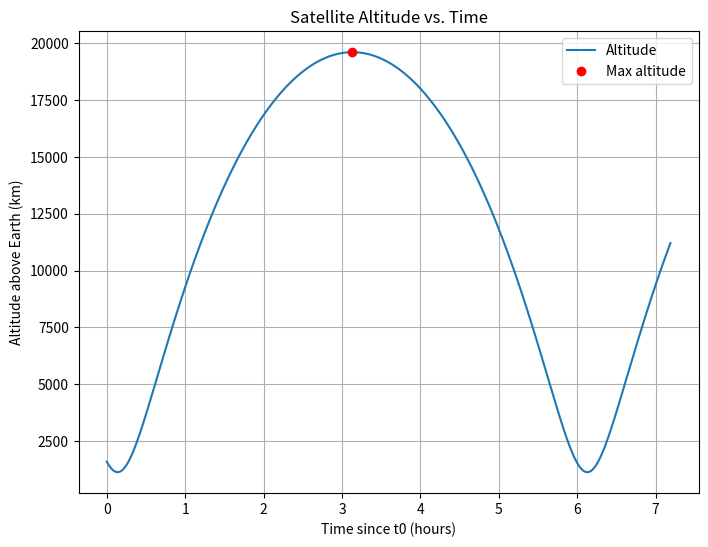
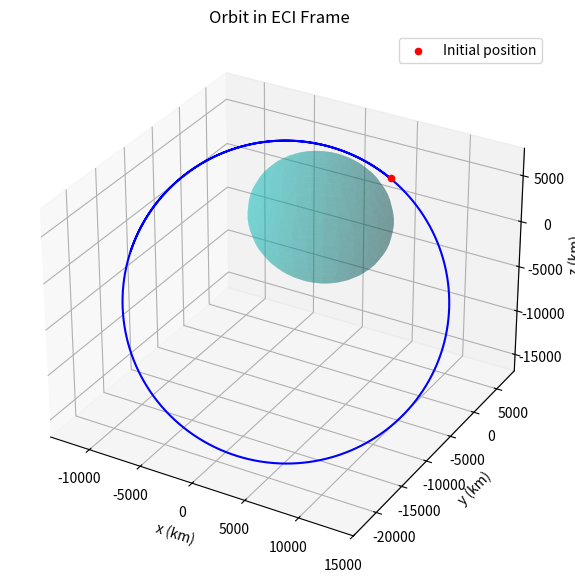

Recreate these plots in Python, in order.
import numpy as np
import matplotlib.pyplot as plt
from scipy.integrate import solve_ivp

# ---------------------------------------------------------
#  CONSTANTS
# ---------------------------------------------------------
mu = 398600.0    # km^3 / s^2
RE = 6378.0      # km

# ---------------------------------------------------------
#  GIVEN INITIAL CONDITIONS
# ---------------------------------------------------------
r0 = np.array([3500.0, 6805.0, 2200.0])  # km
v0 = np.array([-7.511, 0.357, 4.447])    # km/s

# Initial magnitudes
r0_norm = np.linalg.norm(r0)
v0_norm = np.linalg.norm(v0)

# ---------------------------------------------------------
#  1) QUICK ORBITAL ELEMENTS CALC (ELLIPTICAL CASE)
# ---------------------------------------------------------
# Angular momentum
h_vec = np.cross(r0, v0)
h = np.linalg.norm(h_vec)

# Eccentricity vector
rdotv = np.dot(r0, v0)
e_vec = (1.0/mu) * ((v0_norm**2 - mu/r0_norm)*r0 - rdotv*v0)
e = np.linalg.norm(e_vec)

# Semi-major axis
energy = 0.5*(v0_norm**2) - mu/r0_norm
a = - mu / (2.0*energy)

# Apogee altitude
r_ap = a*(1 + e)
h_ap = r_ap - RE

print(">>> Semi-major axis a   = {:.2f} km".format(a))
print(">>> Eccentricity e      = {:.4f}".format(e))
print(">>> Apogee radius       = {:.2f} km".format(r_ap))
print(">>> Max altitude (km)   = {:.2f}".format(h_ap))

# Orbital period
T = 2.0*np.pi * np.sqrt(a**3 / mu)
T_hours = T / 3600.0
print(">>> Orbital period      = {:.2f} s = {:.2f} hr".format(T, T_hours))

# ---------------------------------------------------------
#  2) TWO-BODY ODE FUNCTION
# ---------------------------------------------------------
def two_body(t, state):
    rx, ry, rz, vx, vy, vz = state
    rr = np.sqrt(rx*rx + ry*ry + rz*rz)
    ax = -mu * rx / rr**3
    ay = -mu * ry / rr**3
    az = -mu * rz / rr**3
    return [vx, vy, vz, ax, ay, az]

# ---------------------------------------------------------
#  3) INTEGRATE FOR ~ 1 ORBIT (maybe 1.2*T)
# ---------------------------------------------------------
state0 = np.hstack((r0, v0))
t_span = (0, 1.2*T)  # from t=0 to about 1.2 orbits
t_eval = np.linspace(0, 1.2*T, 2000)  # times at which to store solution

sol = solve_ivp(two_body, t_span, state0, t_eval=t_eval, rtol=1e-9, atol=1e-9)

# Unpack solution
t_arr = sol.t
rx_arr = sol.y[0,:]
ry_arr = sol.y[1,:]
rz_arr = sol.y[2,:]

# Altitude vs time
r_arr = np.sqrt(rx_arr**2 + ry_arr**2 + rz_arr**2)
h_arr = r_arr - RE

# Find maximum altitude and time
idx_max = np.argmax(h_arr)
h_max_num = h_arr[idx_max]
t_to_ap = t_arr[idx_max]

print(">>> Numerical max alt   = {:.2f} km".format(h_max_num))
print(">>> Time of max alt     = {:.2f} s = {:.2f} hr".format(t_to_ap, t_to_ap/3600.0))

# ---------------------------------------------------------
#  4) PLOTS
# ---------------------------------------------------------
plt.figure(figsize=(8,6))
plt.plot(t_arr/3600.0, h_arr, label='Altitude')
plt.plot((t_to_ap/3600.0,), (h_max_num,), 'ro', label='Max altitude')
plt.xlabel('Time since t0 (hours)')
plt.ylabel('Altitude above Earth (km)')
plt.title('Satellite Altitude vs. Time')
plt.grid(True)
plt.legend()
plt.show()

# Optional 3D plot of trajectory
from mpl_toolkits.mplot3d import Axes3D
fig = plt.figure(figsize=(7,7))
ax = fig.add_subplot(111, projection='3d')
ax.plot(rx_arr, ry_arr, rz_arr, 'b-')
ax.scatter(r0[0], r0[1], r0[2], color='red', label='Initial position')
# draw Earth (very rough)
u = np.linspace(0, 2*np.pi, 30)
v = np.linspace(0, np.pi, 30)
xe = RE * np.outer(np.cos(u), np.sin(v))
ye = RE * np.outer(np.sin(u), np.sin(v))
ze = RE * np.outer(np.ones(np.size(u)), np.cos(v))
ax.plot_surface(xe, ye, ze, color='c', alpha=0.3)

ax.set_xlabel('x (km)')
ax.set_ylabel('y (km)')
ax.set_zlabel('z (km)')
ax.set_title('Orbit in ECI Frame')
plt.legend()
plt.show()